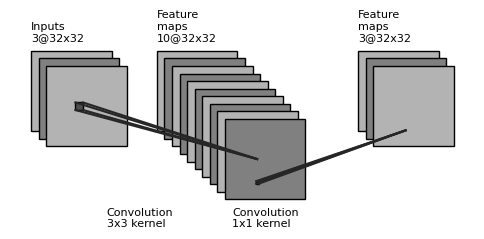

Write the Python code that produced this figure. (Note: this script raises an exception after producing the figure.)
"""
[redacted]
All rights reserved.

Redistribution and use in source and binary forms, with or without
    modification, are permitted provided that the following conditions are met:

1. Redistributions of source code must retain the above copyright notice, this
    list of conditions and the following disclaimer.

2. Redistributions in binary form must reproduce the above copyright notice,
    this list of conditions and the following disclaimer in the documentation
    and/or other materials provided with the distribution.

3. Neither the name of the copyright holder nor the names of its contributors
    may be used to endorse or promote products derived from this software
    without specific prior written permission.

THIS SOFTWARE IS PROVIDED BY THE COPYRIGHT HOLDERS AND CONTRIBUTORS "AS IS"
    AND ANY EXPRESS OR IMPLIED WARRANTIES, INCLUDING, BUT NOT LIMITED TO, THE
    IMPLIED WARRANTIES OF MERCHANTABILITY AND FITNESS FOR A PARTICULAR PURPOSE
    ARE DISCLAIMED. IN NO EVENT SHALL THE COPYRIGHT HOLDER OR CONTRIBUTORS BE
    LIABLE FOR ANY DIRECT, INDIRECT, INCIDENTAL, SPECIAL, EXEMPLARY, OR
    CONSEQUENTIAL DAMAGES (INCLUDING, BUT NOT LIMITED TO, PROCUREMENT OF
    SUBSTITUTE GOODS OR SERVICES; LOSS OF USE, DATA, OR PROFITS; OR BUSINESS
    INTERRUPTION) HOWEVER CAUSED AND ON ANY THEORY OF LIABILITY, WHETHER IN
    CONTRACT, STRICT LIABILITY, OR TORT (INCLUDING NEGLIGENCE OR OTHERWISE)
    ARISING IN ANY WAY OUT OF THE USE OF THIS SOFTWARE, EVEN IF ADVISED OF THE
    POSSIBILITY OF SUCH DAMAGE.
"""


import os
import numpy as np
import matplotlib.pyplot as plt
plt.rcdefaults()
from matplotlib.lines import Line2D
from matplotlib.patches import Rectangle
from matplotlib.patches import Circle

NumDots = 4
NumConvMax = 10
NumFcMax = 20
White = 1.
Light = 0.7
Medium = 0.5
Dark = 0.3
Darker = 0.15
Black = 0.


def add_layer(patches, colors, size=(24, 24), num=5,
              top_left=[0, 0],
              loc_diff=[3, -3],
              ):
    # add a rectangle
    top_left = np.array(top_left)
    loc_diff = np.array(loc_diff)
    loc_start = top_left - np.array([0, size[0]])
    for ind in range(num):
        patches.append(Rectangle(loc_start + ind * loc_diff, size[1], size[0]))
        if ind % 2:
            colors.append(Medium)
        else:
            colors.append(Light)


def add_layer_with_omission(patches, colors, size=(24, 24),
                            num=5, num_max=8,
                            num_dots=4,
                            top_left=[0, 0],
                            loc_diff=[3, -3],
                            ):
    # add a rectangle
    top_left = np.array(top_left)
    loc_diff = np.array(loc_diff)
    loc_start = top_left - np.array([0, size[0]])
    this_num = min(num, num_max)
    start_omit = (this_num - num_dots) // 2
    end_omit = this_num - start_omit
    start_omit -= 1
    for ind in range(this_num):
        if (num > num_max) and (start_omit < ind < end_omit):
            omit = True
        else:
            omit = False

        if omit:
            patches.append(
                Circle(loc_start + ind * loc_diff + np.array(size) / 2, 0.5))
        else:
            patches.append(Rectangle(loc_start + ind * loc_diff,
                                     size[1], size[0]))

        if omit:
            colors.append(Black)
        elif ind % 2:
            colors.append(Medium)
        else:
            colors.append(Light)
            
def add_block(patches, colors, size=(24, 24),
                            num=5, num_max=8,
                            num_dots=6,
                            top_left=[0, 0],
                            loc_diff=[3, -3],
                            ):
    # add a rectangle
    top_left = np.array(top_left)
    loc_diff = np.array(loc_diff)
    loc_start = top_left - np.array([0, size[0]])
    this_num = min(num, num_max)
    start_omit = (this_num - num_dots) // 2
    end_omit = this_num - start_omit
    start_omit -= 1
    for ind in range(this_num):
        if (num > num_max) and (start_omit < ind < end_omit):
            omit = True
        else:
            omit = False

        if not omit:
            patches.append(Rectangle(loc_start + ind * loc_diff,
                                     size[1], size[0]))

        if not omit:
            colors.append(Medium)


def add_mapping(patches, colors, start_ratio, end_ratio, patch_size, ind_bgn,
                top_left_list, loc_diff_list, num_show_list, size_list):

    start_loc = top_left_list[ind_bgn] \
        + (num_show_list[ind_bgn] - 1) * np.array(loc_diff_list[ind_bgn]) \
        + np.array([start_ratio[0] * (size_list[ind_bgn][1] - patch_size[1]),
                    - start_ratio[1] * (size_list[ind_bgn][0] - patch_size[0])]
                   )




    end_loc = top_left_list[ind_bgn + 1] \
        + (num_show_list[ind_bgn + 1] - 1) * np.array(
            loc_diff_list[ind_bgn + 1]) \
        + np.array([end_ratio[0] * size_list[ind_bgn + 1][1],
                    - end_ratio[1] * size_list[ind_bgn + 1][0]])


    patches.append(Rectangle(start_loc, patch_size[1], -patch_size[0]))
    colors.append(Dark)
    patches.append(Line2D([start_loc[0], end_loc[0]],
                          [start_loc[1], end_loc[1]]))
    colors.append(Darker)
    patches.append(Line2D([start_loc[0] + patch_size[1], end_loc[0]],
                          [start_loc[1], end_loc[1]]))
    colors.append(Darker)
    patches.append(Line2D([start_loc[0], end_loc[0]],
                          [start_loc[1] - patch_size[0], end_loc[1]]))
    colors.append(Darker)
    patches.append(Line2D([start_loc[0] + patch_size[1], end_loc[0]],
                          [start_loc[1] - patch_size[0], end_loc[1]]))
    colors.append(Darker)



def label(xy, text, xy_off=[0, 4]):
    plt.text(xy[0] + xy_off[0], xy[1] + xy_off[1], text,
             family='sans-serif', size=8)


if __name__ == '__main__':

    fc_unit_size = 2
    layer_width = 40
    flag_omit = False

    patches = []
    colors = []

    fig, ax = plt.subplots()


    ############################
    # conv layers
    size_list = [(32, 32), (32, 32), (32, 32)]
    num_list = [3, 10, 3]
    x_diff_list = [0, layer_width*1.25, layer_width*2]
    text_list = ['Inputs'] + ['Feature\nmaps'] * (len(size_list) - 1)
    loc_diff_list = [[3, -3]] * len(size_list)

    num_show_list = list(map(min, num_list, [NumConvMax] * len(num_list)))
    top_left_list = np.c_[np.cumsum(x_diff_list), np.zeros(len(x_diff_list))]

    for ind in range(len(size_list)):
        if flag_omit:
            add_layer_with_omission(patches, colors, size=size_list[ind],
                                    num=num_list[ind],
                                    num_max=NumConvMax,
                                    num_dots=NumDots,
                                    top_left=top_left_list[ind],
                                    loc_diff=loc_diff_list[ind])
        else:
            add_layer(patches, colors, size=size_list[ind],
                      num=num_show_list[ind],
                      top_left=top_left_list[ind], loc_diff=loc_diff_list[ind])
        label(top_left_list[ind], text_list[ind] + '\n{}@{}x{}'.format(
            num_list[ind], size_list[ind][0], size_list[ind][1]))

    ############################
    # in between layers
    start_ratio_list = [[0.4, 0.5], [0.4, 0.8]]
    end_ratio_list = [[0.4, 0.5], [0.4, 0.8]]
    patch_size_list = [(3, 3), (1, 1)]
    ind_bgn_list = range(len(patch_size_list))
    text_list = ['Convolution', 'Convolution']

    for ind in range(len(patch_size_list)):
        add_mapping(
            patches, colors, start_ratio_list[ind], end_ratio_list[ind],
            patch_size_list[ind], ind,
            top_left_list, loc_diff_list, num_show_list, size_list)
        label(top_left_list[ind], text_list[ind] + '\n{}x{} kernel'.format(
            patch_size_list[ind][0], patch_size_list[ind][1]), xy_off=[30, -70]
        )


    ############################
    # fully connected layers
    size_list = []#[(fc_unit_size, fc_unit_size)] * 3
    num_list = []#[768, 500, 2]
    num_show_list = list(map(min, num_list, [NumFcMax] * len(num_list)))
    x_diff_list = [sum(x_diff_list) + layer_width, layer_width, layer_width]
    top_left_list = np.c_[np.cumsum(x_diff_list), np.zeros(len(x_diff_list))]
    loc_diff_list = [[fc_unit_size, -fc_unit_size]] * len(top_left_list)
    text_list = []#['Hidden\nunits'] * (len(size_list) - 1) + ['Outputs']

    for ind in range(len(size_list)):
        if flag_omit:
            add_layer_with_omission(patches, colors, size=size_list[ind],
                                    num=num_list[ind],
                                    num_max=NumFcMax,
                                    num_dots=NumDots,
                                    top_left=top_left_list[ind],
                                    loc_diff=loc_diff_list[ind])
        else:
            add_layer(patches, colors, size=size_list[ind],
                      num=num_show_list[ind],
                      top_left=top_left_list[ind],
                      loc_diff=loc_diff_list[ind])
        label(top_left_list[ind], text_list[ind] + '\n{}'.format(
            num_list[ind]))

    text_list = []#['Flatten\n', 'Fully\nconnected', 'Fully\nconnected']

    for ind in range(len(size_list)):
        label(top_left_list[ind], text_list[ind], xy_off=[-10, -65])

    ############################
    for patch, color in zip(patches, colors):
        patch.set_color(color * np.ones(3))
        if isinstance(patch, Line2D):
            ax.add_line(patch)
        else:
            patch.set_edgecolor(Black * np.ones(3))
            ax.add_patch(patch)

    plt.tight_layout()
    plt.axis('equal')
    plt.axis('off')
    plt.show()
    fig.set_size_inches(6, 2.5)

    fig_dir = './examples'
    fig_ext = '.png'
    fig.savefig(os.path.join(fig_dir, 'preconv_fig' + fig_ext),
                bbox_inches='tight', pad_inches=0)


                
    fc_unit_size = 2
    layer_width = 40
    flag_omit = True

    patches = []
    colors = []

    fig, ax = plt.subplots()


    ############################
    # conv layers
    size_list = [(32, 32), (32, 32), (32, 32), (32, 32), (32, 32), (16, 16), (16, 16), (16, 16), (16, 16), (8, 8), (8, 8), (8, 8), (1, 1)]
    num_list = [3, 32, 24, 128, 128, 128, 24, 224, 224, 224, 24, 320, 320]
    x_diff_list = [0, layer_width*1.25, layer_width*2, layer_width*2, layer_width*2, layer_width*1.75, layer_width*2, layer_width*2, layer_width*1.5, layer_width*1.5, layer_width*2, layer_width*2, layer_width*1.5]
    text_list = ['Inputs'] + ['Feature\nmaps'] * (len(size_list) - 1)
    loc_diff_list = [[3, -3]] * len(size_list)

    num_show_list = list(map(min, num_list, [NumConvMax] * len(num_list)))
    top_left_list = np.c_[np.cumsum(x_diff_list), np.zeros(len(x_diff_list))]

    for ind in range(len(size_list)):
        if not ind%4 == 2:
            if flag_omit:
                add_layer_with_omission(patches, colors, size=size_list[ind],
                                        num=num_list[ind],
                                        num_max=NumConvMax,
                                        num_dots=NumDots,
                                        top_left=top_left_list[ind],
                                        loc_diff=loc_diff_list[ind])
            else:
                add_layer(patches, colors, size=size_list[ind],
                          num=num_show_list[ind],
                          top_left=top_left_list[ind], loc_diff=loc_diff_list[ind])
            label(top_left_list[ind], text_list[ind] + '\n{}@{}x{}'.format(
                num_list[ind], size_list[ind][0], size_list[ind][1]))
        else:
            add_layer(patches, colors, size=size_list[ind],
                          num=num_show_list[ind],
                          top_left=top_left_list[ind], loc_diff=loc_diff_list[ind])
            label(top_left_list[ind], 'Dense-block' + '\n{}+{}x{}@{}x{}'.format(
                num_list[ind-1], 4, num_list[ind], size_list[ind][0], size_list[ind][1]),xy_off=[-10,4])

    ############################
    # in between layers
    start_ratio_list = [[0.4, 0.5], [0.4, 0.8], [0.4, 0.5], [0.4, 0.8], [0.4, 0.5], [0.4, 0.8], [0.4, 0.5], [0.4, 0.8], [0.4, 0.5], [0.4, 0.8], [0.4, 0.5], [0.4, 0.8]]
    end_ratio_list = [[0.4, 0.5], [0.4, 0.8], [0.4, 0.5], [0.4, 0.8], [0.4, 0.5], [0.4, 0.8], [0.4, 0.5], [0.4, 0.8], [0.4, 0.5], [0.4, 0.8], [0.4, 0.5], [0.4, 0.8]]
    patch_size_list = [(5, 5), (1, 1), (5, 5), (1, 1), (2, 2), (1, 1), (5, 5), (1, 1), (2, 2), (1, 1), (5, 5), (8, 8)]
    ind_bgn_list = range(len(patch_size_list))
    text_list = ['Convolution', 'Dense-block', 'Dense-block', 'Convolution', 'Avg-pooling', 'Dense-block', 'Dense-block', 'Convolution', 'Avg-pooling', 'Dense-block', 'Dense-block', 'Avg-pooling']

    for ind in range(len(patch_size_list)):
        if not (ind%4 == 1 or ind%4 == 2):
            add_mapping(
                patches, colors, start_ratio_list[ind], end_ratio_list[ind],
                patch_size_list[ind], ind,
                top_left_list, loc_diff_list, num_show_list, size_list)
            label(top_left_list[ind], text_list[ind] + '\n{}x{} kernel'.format(
                patch_size_list[ind][0], patch_size_list[ind][1]), xy_off=[30, -80]
            )


    ############################
    # fully connected layers
    size_list = [(fc_unit_size, fc_unit_size)] * 2
    num_list = [320, 43]
    num_show_list = list(map(min, num_list, [NumFcMax] * len(num_list)))
    x_diff_list = [sum(x_diff_list) + layer_width*1.5, layer_width]
    top_left_list = np.c_[np.cumsum(x_diff_list), np.zeros(len(x_diff_list))]
    loc_diff_list = [[fc_unit_size, -fc_unit_size]] * len(top_left_list)
    text_list = ['Hidden\nunits'] * (len(size_list) - 1) + ['Outputs']

    for ind in range(len(size_list)):
        if flag_omit:
            add_layer_with_omission(patches, colors, size=size_list[ind],
                                    num=num_list[ind],
                                    num_max=NumFcMax,
                                    num_dots=NumDots,
                                    top_left=top_left_list[ind],
                                    loc_diff=loc_diff_list[ind])
        else:
            add_layer(patches, colors, size=size_list[ind],
                      num=num_show_list[ind],
                      top_left=top_left_list[ind],
                      loc_diff=loc_diff_list[ind])
        label(top_left_list[ind], text_list[ind] + '\n{}'.format(
            num_list[ind]))

    text_list = ['Flatten\n', 'Fully\nconnected']

    for ind in range(len(size_list)):
        label(top_left_list[ind], text_list[ind], xy_off=[-10, -75])

    ############################
    for patch, color in zip(patches, colors):
        patch.set_color(color * np.ones(3))
        if isinstance(patch, Line2D):
            ax.add_line(patch)
        else:
            patch.set_edgecolor(Black * np.ones(3))
            ax.add_patch(patch)

    plt.tight_layout()
    plt.axis('equal')
    plt.axis('off')
    plt.show()
    fig.set_size_inches(15, 3.0)

    fig_dir = './examples/'
    fig_ext = '.png'
    fig.savefig(os.path.join(fig_dir, 'convnet_fig' + fig_ext),
                bbox_inches='tight', pad_inches=0)